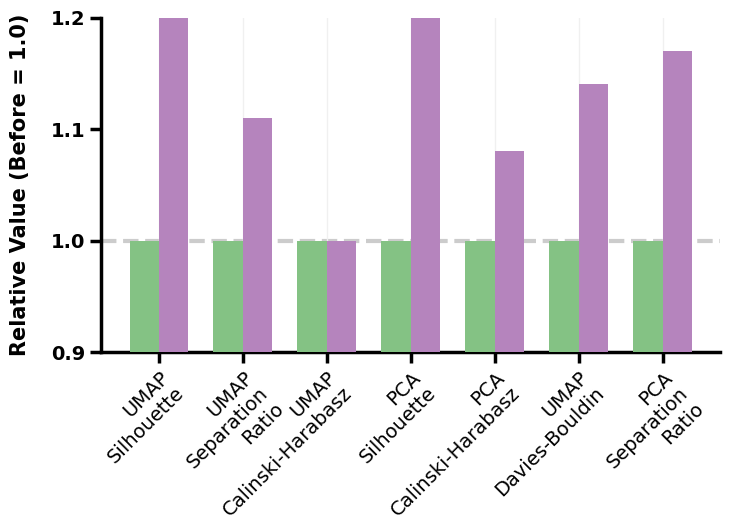
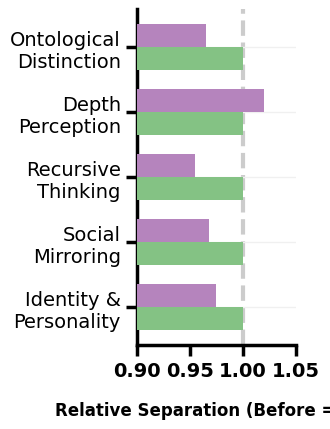

The matplotlib source for these figures, in order:
import pandas as pd
import numpy as np
import matplotlib.pyplot as plt
import matplotlib.ticker as ticker
import warnings

warnings.filterwarnings('ignore')

# ==================== 全局绘图配置 (SVG 矢量化优化) ====================
plt.rcParams.update({
    'font.family': 'Arial',
    'font.weight': 'bold',         # 全局字体加粗
    'axes.labelweight': 'bold',    # 坐标轴标题加粗
    'axes.titleweight': 'bold',    # 图表标题加粗
    'font.size': 30,               # 基础字号加大
    'svg.fonttype': 'none',        # 关键：确保SVG文字可编辑，不转为路径
    'figure.autolayout': False,    
    'xtick.direction': 'out',      # 刻度向外
    'ytick.direction': 'out',
    'lines.linewidth': 2.0         
})

# 颜色定义
COLOR_BEFORE = '#84C284'   # 绿色
COLOR_AFTER = '#B584BD'    # 紫色
BASELINE_COLOR = '#CCCCCC' # 浅灰色虚线

# 视觉参数
SPINE_WIDTH = 2.5       
TICK_WIDTH = 2.5        
TICK_LENGTH = 8        
BAR_WIDTH = 0.35        

class SelfAwarenessStabilityVisualizer:
    def __init__(self):
        # 模拟数据
        self.metrics_data = {
            'UMAP\nSilhouette': {'before': 1.0, 'after': 1.20},
            'UMAP\nSeparation\nRatio': {'before': 1.0, 'after': 1.11},
            'UMAP\nCalinski-Harabasz': {'before': 1.0, 'after': 1.0},
            'PCA\nSilhouette': {'before': 1.0, 'after': 1.20},
            'PCA\nCalinski-Harabasz': {'before': 1.0, 'after': 1.08},
            'UMAP\nDavies-Bouldin': {'before': 1.0, 'after': 1.14},
            'PCA\nSeparation\nRatio': {'before': 1.0, 'after': 1.17}
        }
        
        self.dimension_data = {
            'Identity &\nPersonality': {'before': 1.0, 'after': 0.975},
            'Social\nMirroring': {'before': 1.0, 'after': 0.968},
            'Recursive\nThinking': {'before': 1.0, 'after': 0.955},
            'Depth\nPerception': {'before': 1.0, 'after': 1.02}, 
            'Ontological\nDistinction': {'before': 1.0, 'after': 0.965}
        }
        print("可视化系统就绪（SVG 优化版）。")

    def _apply_axis_style(self, ax):
        """应用统一的粗线条坐标轴风格"""
        ax.spines['left'].set_linewidth(SPINE_WIDTH)
        ax.spines['bottom'].set_linewidth(SPINE_WIDTH)
        # 强制设为纯黑
        ax.spines['left'].set_color('#000000')
        ax.spines['bottom'].set_color('#000000')
        
        ax.spines['top'].set_visible(False)
        ax.spines['right'].set_visible(False)
        ax.tick_params(width=TICK_WIDTH, length=TICK_LENGTH, labelsize=14, colors='#000000')

    def create_stability_metrics_bar_chart(self):
        """生成图1：纵向柱状图 (SVG)"""
        labels = list(self.metrics_data.keys())
        before_vals = [self.metrics_data[k]['before'] for k in labels]
        after_vals = [self.metrics_data[k]['after'] for k in labels]
        
        x = np.arange(len(labels))
        fig, ax = plt.subplots(figsize=(8, 6), facecolor='white')
        
        # 1. 绘制基准线
        ax.axhline(y=1.0, color=BASELINE_COLOR, linestyle='--', linewidth=3, zorder=0)
        
        # 2. 绘制柱状图
        ax.bar(x - BAR_WIDTH/2, before_vals, BAR_WIDTH, color=COLOR_BEFORE, label='Before', zorder=3)
        ax.bar(x + BAR_WIDTH/2, after_vals, BAR_WIDTH, color=COLOR_AFTER, label='After', zorder=3)
        
        # 3. 设置Y轴
        ax.set_ylim(0.9, 1.2)
        ax.set_yticks([0.9, 1.0, 1.1, 1.2])
        ax.set_ylabel('Relative Value (Before = 1.0)', fontsize=15, fontweight='bold', labelpad=15, color='#000000')
        
        # 4. 设置X轴
        ax.set_xticks(x)
        ax.set_xticklabels(labels, rotation=45, ha='right', rotation_mode='anchor', 
                           fontsize=20, fontweight='normal', color='#000000')
        
        self._apply_axis_style(ax)
        ax.grid(axis='x', which='major', color='#F0F0F0', linewidth=1, zorder=0)
        
        plt.tight_layout()
        plt.savefig('Fig1_Stability_Metrics.svg', format='svg', bbox_inches='tight')
        return fig

    def create_dimension_separation_bar_chart(self):
        """生成图2：横向柱状图 (SVG)"""
        labels = list(self.dimension_data.keys())
        before_vals = [self.dimension_data[k]['before'] for k in labels]
        after_vals = [self.dimension_data[k]['after'] for k in labels]
        
        y = np.arange(len(labels))
        height = 0.35
        
        fig, ax = plt.subplots(figsize=(4, 5), facecolor='white')
        
        # 1. 绘制基准线
        ax.axvline(x=1.0, color=BASELINE_COLOR, linestyle='--', linewidth=3, zorder=0)
        
        # 2. 绘制横向柱状图
        ax.barh(y - height/2, before_vals, height, color=COLOR_BEFORE, label='Before', zorder=3)
        ax.barh(y + height/2, after_vals, height, color=COLOR_AFTER, label='After', zorder=3)
        
        # 3. 设置X轴
        ax.set_xlim(0.90, 1.05)
        ax.set_xticks([0.90, 0.95, 1.00, 1.05])
        ax.set_xlabel('Relative Separation (Before = 1.0)', fontsize=12, fontweight='bold', labelpad=15, color='#000000')
        
        # 4. 设置Y轴
        ax.set_yticks(y)
        ax.set_yticklabels(labels, fontsize=15, fontweight='normal', color='#000000')
        
        self._apply_axis_style(ax)
        ax.grid(axis='y', which='major', color='#F0F0F0', linewidth=1, zorder=0)
        
        plt.tight_layout()
        plt.savefig('Fig2_Dimension_Separation.svg', format='svg', bbox_inches='tight')
        return fig

    def create_all_stability_figures(self):
        self.create_stability_metrics_bar_chart()
        self.create_dimension_separation_bar_chart()
        plt.show()
        print("图表已生成并保存为可编辑的 SVG。")

if __name__ == "__main__":
    visualizer = SelfAwarenessStabilityVisualizer()
    visualizer.create_all_stability_figures()
